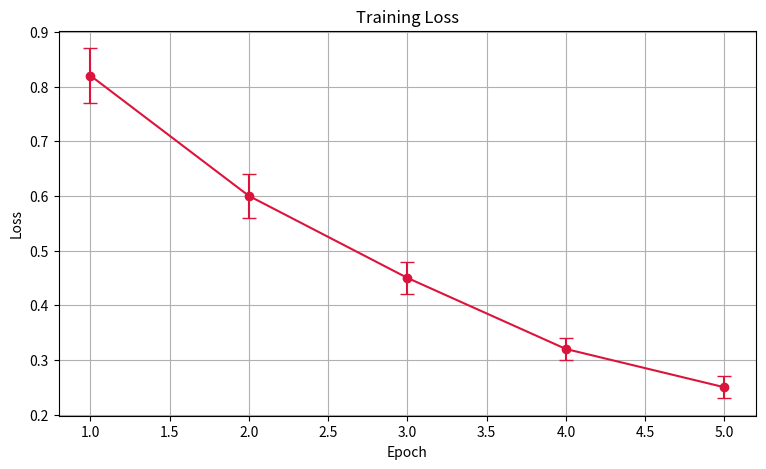

Reproduce this figure in Python.
# ================================= Error Bars ===================================== #
import matplotlib.pyplot as plt

fig, ax = plt.subplots(figsize=(9, 5), dpi=120)
epochs = [1, 2, 3, 4, 5]
loss = [0.82, 0.60, 0.45, 0.32, 0.25]
loss_error = [0.05, 0.04, 0.03, 0.02, 0.02]

ax.errorbar(
    epochs,
    loss,
    yerr=loss_error,
    fmt='o-',
    capsize=5,
    color='crimson'
)

ax.set_title('Training Loss')
ax.set_xlabel('Epoch')
ax.set_ylabel('Loss')
ax.grid()
plt.show()
